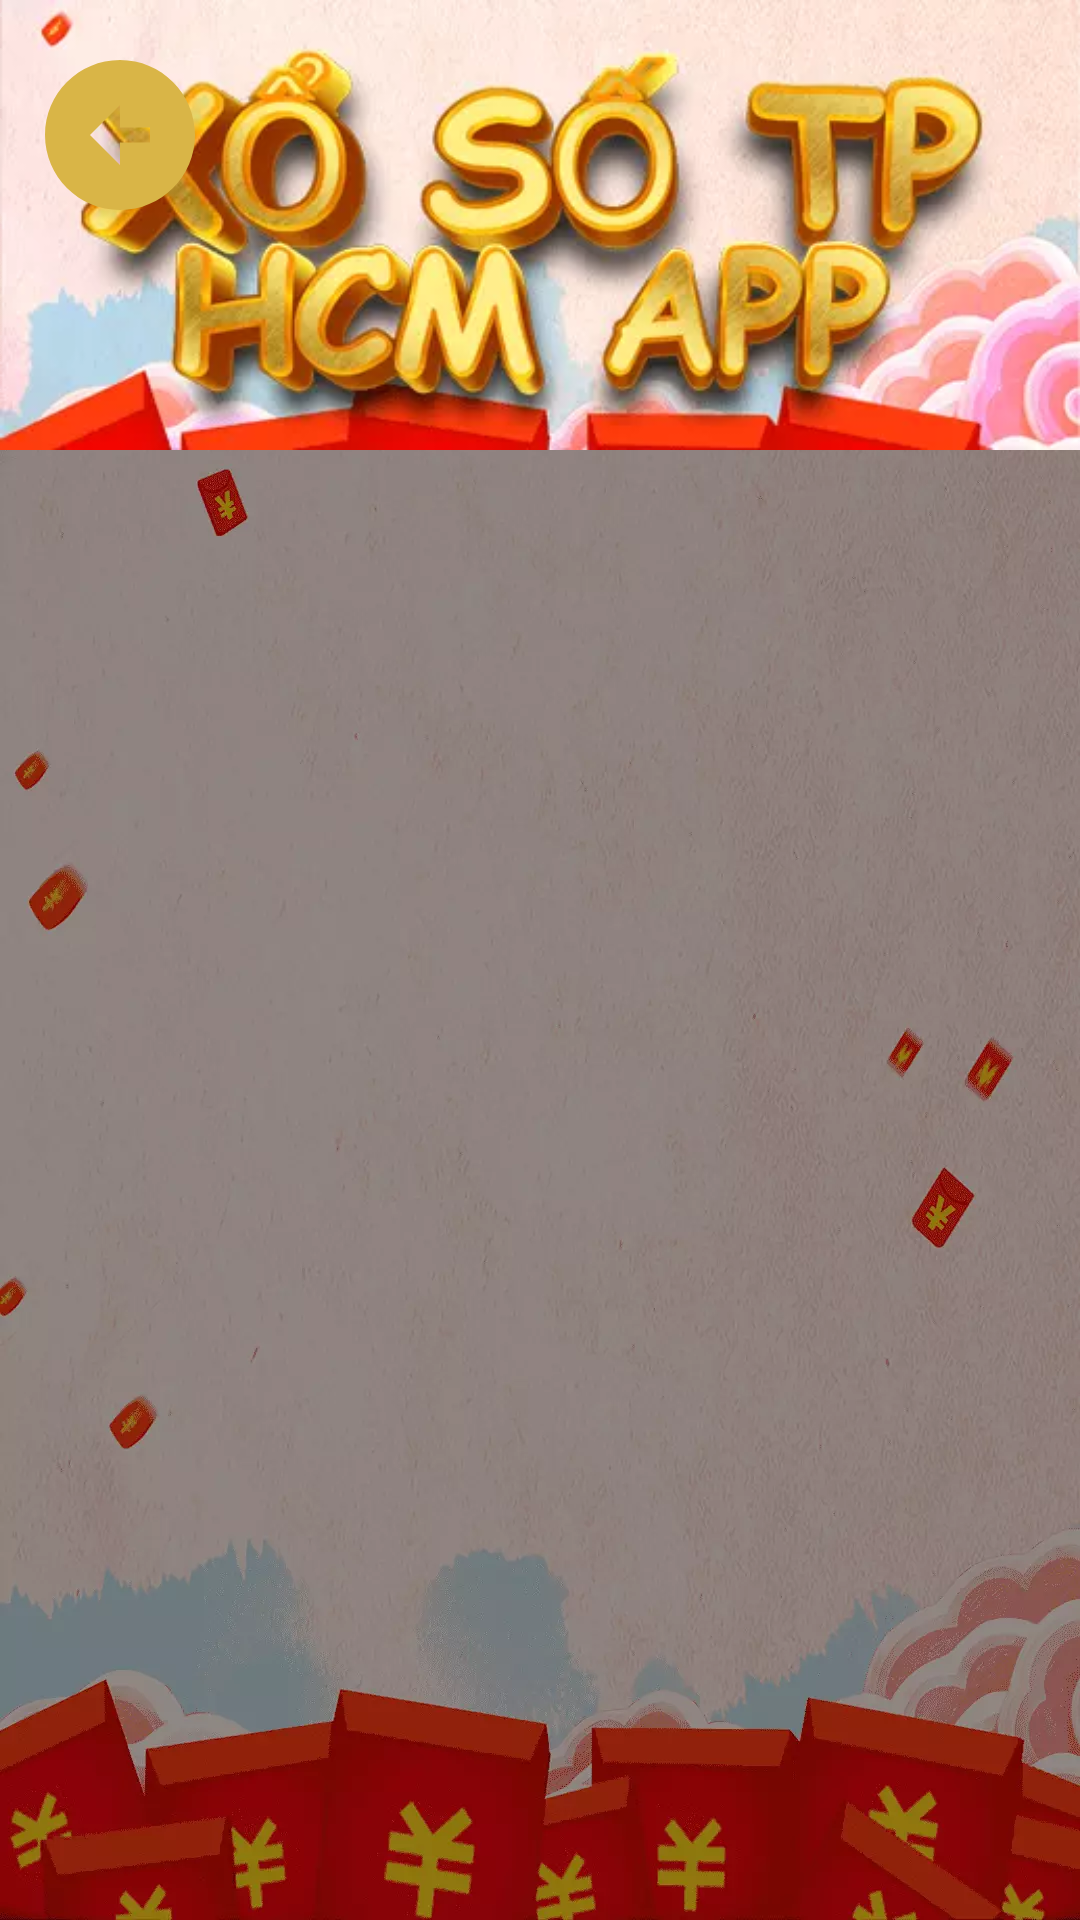

Here is an Android app screen rendered from its layout file. Give the layout XML and the strings, colors and styles it references.
<!-- AndroidManifest.xml: application theme Theme.XosoTienGiang -->
<!-- res/layout/fragment_strategy.xml -->
<?xml version="1.0" encoding="utf-8"?>
<androidx.core.widget.NestedScrollView
    xmlns:android="http://schemas.android.com/apk/res/android"
    xmlns:tools="http://schemas.android.com/tools"
    android:layout_width="match_parent"
    android:layout_height="match_parent"
    android:background="@drawable/bg"
    xmlns:app="http://schemas.android.com/apk/res-auto"
    tools:context=".strategy.presentation.StrategyFragment">

    <androidx.constraintlayout.widget.ConstraintLayout
        android:layout_width="match_parent"
        android:layout_height="match_parent">

        <androidx.appcompat.widget.AppCompatImageView
            android:layout_width="60dp"
            android:layout_height="60dp"
            android:background="@drawable/back_button_circle"
            android:elevation="4dp"
            android:id="@+id/back_button"
            android:layout_marginStart="10dp"
            android:layout_marginTop="15dp"
            app:layout_constraintTop_toTopOf="parent"
            app:layout_constraintStart_toStartOf="parent"/>

        <androidx.appcompat.widget.AppCompatImageView
            android:id="@+id/header_banner"
            android:layout_width="match_parent"
            android:layout_height="150dp"
            android:background="@drawable/navbar"
            android:contentDescription="@null"
            app:layout_constraintEnd_toEndOf="parent"
            app:layout_constraintStart_toStartOf="parent"
            app:layout_constraintTop_toTopOf="parent" />

        <androidx.recyclerview.widget.RecyclerView
            android:id="@+id/strategy_recycler"
            android:layout_width="match_parent"
            android:fadingEdge="vertical"
            android:requiresFadingEdge="vertical"
            android:layout_height="0dp"
            android:padding="6dp"
            app:layout_constraintEnd_toEndOf="parent"
            app:layout_constraintStart_toStartOf="parent"
            app:layout_constraintTop_toBottomOf="@id/header_banner"/>

    </androidx.constraintlayout.widget.ConstraintLayout>
</androidx.core.widget.NestedScrollView>
<!-- resources referenced by this layout -->
<resources>
  <!-- drawable back_button_circle (drawable) -->
  <vector android:height="32dp" android:tint="@color/text_color1"
      android:viewportHeight="24" android:viewportWidth="24"
      android:width="32dp" xmlns:android="http://schemas.android.com/apk/res/android">
      <path android:fillColor="@android:color/white" android:pathData="M2,12c0,5.52 4.48,10 10,10s10,-4.48 10,-10c0,-5.52 -4.48,-10 -10,-10C6.48,2 2,6.48 2,12zM12,11l4,0v2l-4,0l0,3l-4,-4l4,-4L12,11z"/>
  </vector>
  <!-- drawable bg: webp bitmap (drawable-xxxhdpi, 75518 bytes) -->
  <!-- drawable navbar: webp bitmap (drawable-xxxhdpi, 18266 bytes) -->
  <style name="Theme.XosoTienGiang" parent="Theme.MaterialComponents.DayNight.NoActionBar">
          
          <item name="colorPrimary">@color/purple_500</item>
          <item name="colorPrimaryVariant">@color/purple_700</item>
          <item name="colorOnPrimary">@color/white</item>
          
          <item name="colorSecondary">@color/teal_200</item>
          <item name="colorSecondaryVariant">@color/teal_700</item>
          <item name="colorOnSecondary">@color/black</item>
          
          <item name="android:statusBarColor" tools:targetApi="l">?attr/colorPrimaryVariant</item>
          
      </style>
  <color name="text_color1">#D9B547</color>
  <color name="purple_500">#FF6200EE</color>
  <color name="purple_700">#FF3700B3</color>
  <color name="white">#FFFFFFFF</color>
  <color name="teal_200">#FF03DAC5</color>
  <color name="teal_700">#FF018786</color>
  <color name="black">#FF000000</color>
</resources>
